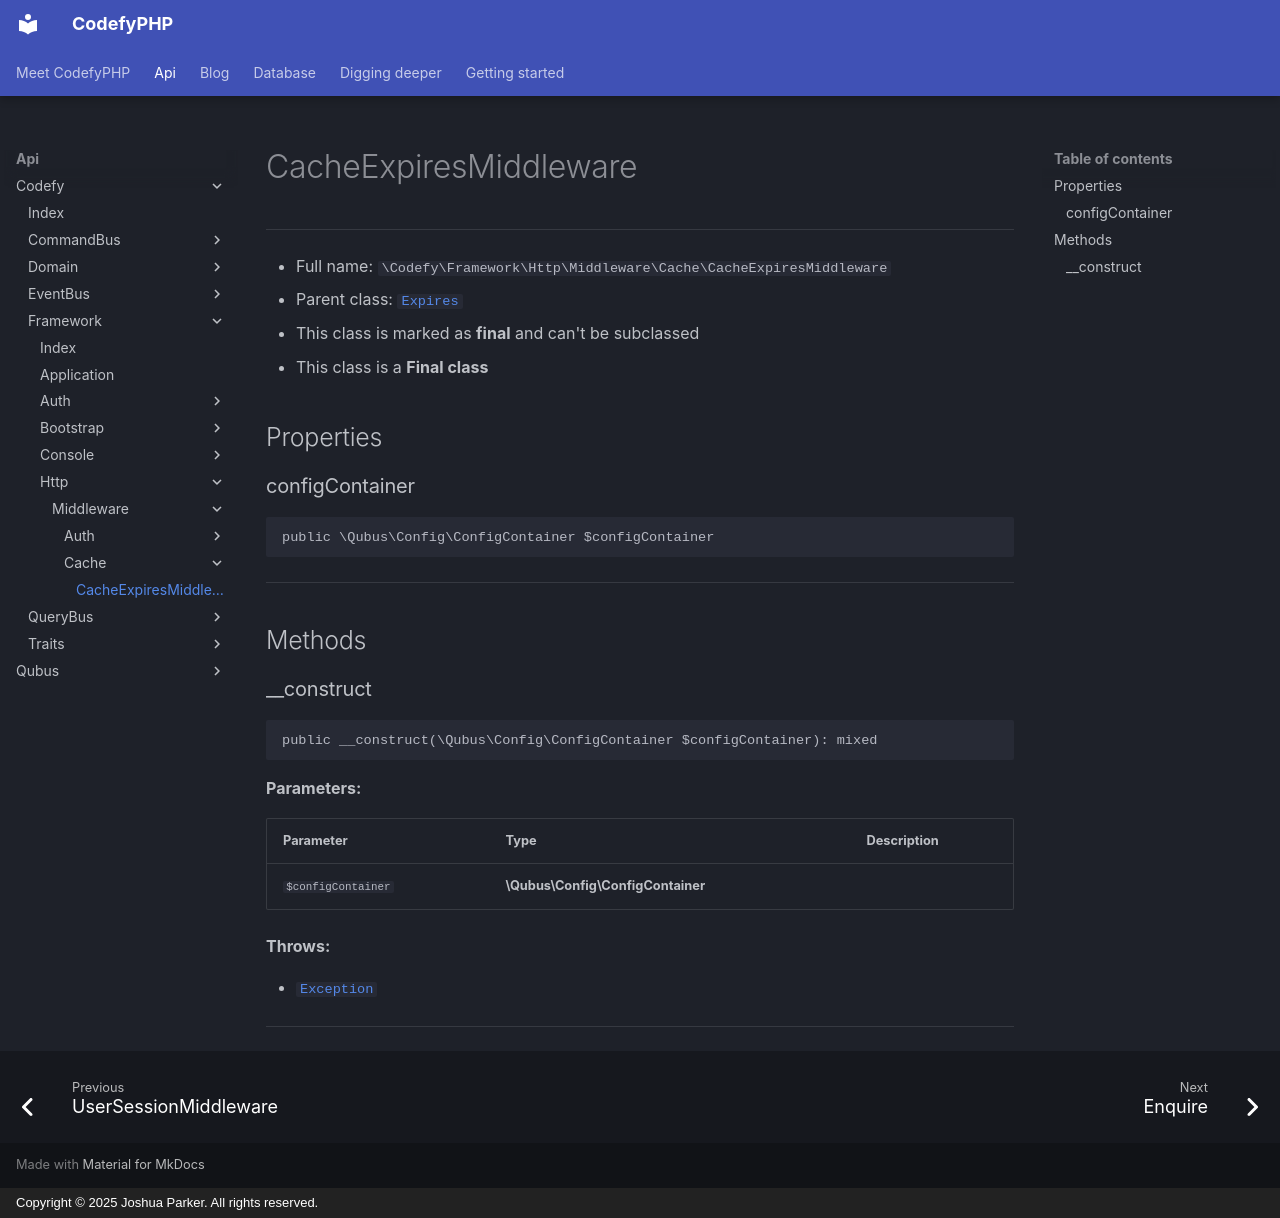

repository: codefyphp/docs · page: api/Codefy/Framework/Http/Middleware/Cache/CacheExpiresMiddleware/index.html · generator: mkdocs · copyright: Copyright © 2025 Joshua Parker. All rights reserved.

# CacheExpiresMiddleware

***

* Full name: `\Codefy\Framework\Http\Middleware\Cache\CacheExpiresMiddleware`
* Parent class: [`Expires`](../../../../../Middlewares/Expires.md)
* This class is marked as **final** and can't be subclassed
* This class is a **Final class**

## Properties

### configContainer

```php
public \Qubus\Config\ConfigContainer $configContainer
```

***

## Methods

### __construct

```php
public __construct(\Qubus\Config\ConfigContainer $configContainer): mixed
```

**Parameters:**

| Parameter          | Type                              | Description |
|--------------------|-----------------------------------|-------------|
| `$configContainer` | **\Qubus\Config\ConfigContainer** |             |

**Throws:**

- [`Exception`](../../../../../Qubus/Exception/Exception.md)

***
